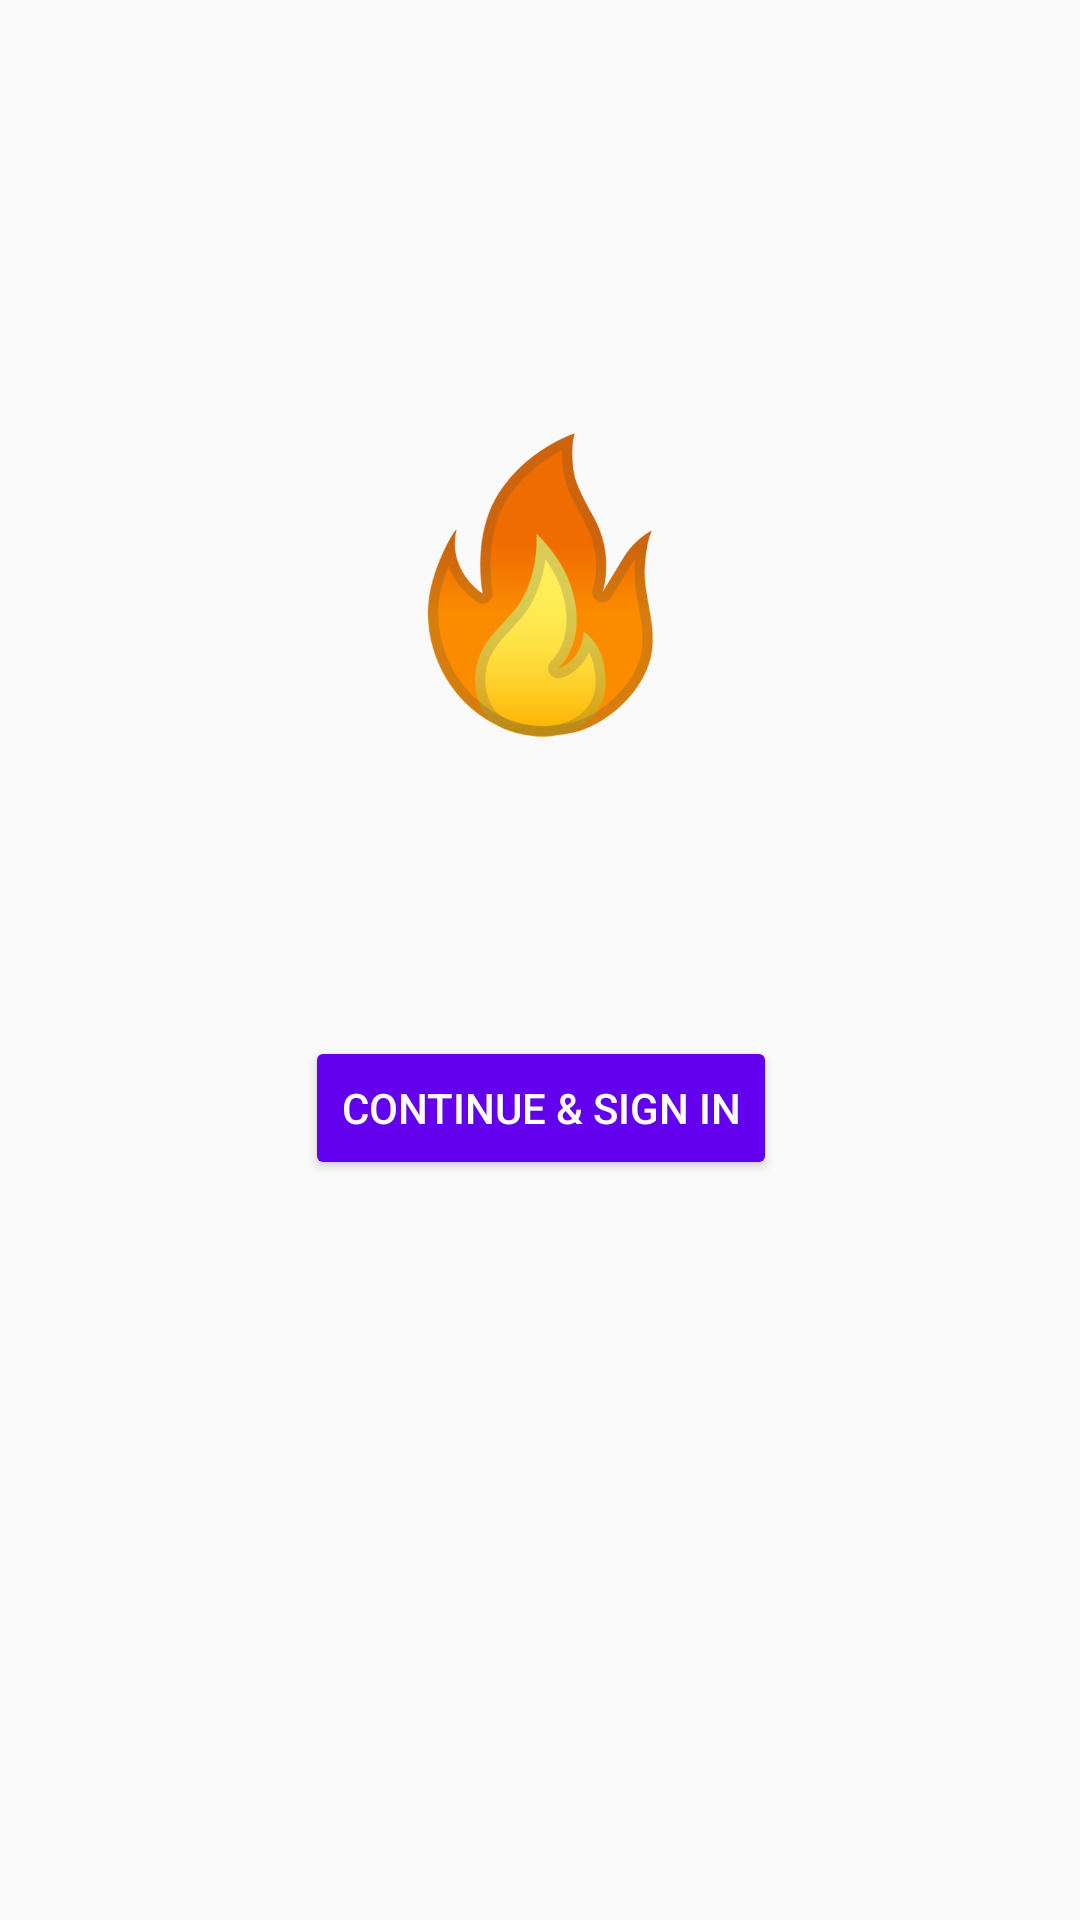

This screen was rendered from an Android layout file. Write that file and the resources it references.
<!-- AndroidManifest.xml: application theme AppTheme -->
<!-- res/layout/activity_sign_in.xml -->
<?xml version="1.0" encoding="utf-8"?>
<android.support.constraint.ConstraintLayout
        xmlns:android="http://schemas.android.com/apk/res/android"
        xmlns:tools="http://schemas.android.com/tools"
        xmlns:app="http://schemas.android.com/apk/res-auto"
        android:id="@+id/constraint_layout"
        android:layout_width="match_parent"
        android:layout_height="match_parent"
        tools:context=".SignInActivity">

    <ImageView
            android:id="@+id/imageView"
            android:layout_width="wrap_content"
            android:layout_height="wrap_content"
            android:layout_marginBottom="8dp"
            android:layout_marginTop="8dp"
            android:src="@drawable/ic_1f525"
            app:layout_constraintBottom_toBottomOf="parent"
            app:layout_constraintEnd_toEndOf="parent"
            app:layout_constraintLeft_toLeftOf="parent"
            app:layout_constraintRight_toRightOf="parent"
            app:layout_constraintStart_toStartOf="parent"
            app:layout_constraintTop_toTopOf="parent"
            app:layout_constraintVertical_bias="0.252" />

    <Button
            android:id="@+id/account_sign_in"
            android:layout_width="wrap_content"
            android:layout_height="wrap_content"
            android:layout_marginBottom="8dp"
            android:layout_marginTop="8dp"
            android:backgroundTint="?attr/colorPrimary"
            android:text="Continue &amp; Sign In"
            android:textColor="@android:color/white"
            app:layout_behavior="com.resocoder.productivity.weeksweep.behaviors.ShrinkBehavior"
            app:layout_constraintBottom_toBottomOf="parent"
            app:layout_constraintEnd_toEndOf="parent"
            app:layout_constraintHorizontal_bias="0.502"
            app:layout_constraintLeft_toLeftOf="parent"
            app:layout_constraintRight_toRightOf="parent"
            app:layout_constraintStart_toStartOf="parent"
            app:layout_constraintTop_toBottomOf="@+id/imageView"
            app:layout_constraintVertical_bias="0.257" />

</android.support.constraint.ConstraintLayout>
<!-- resources referenced by this layout -->
<resources>
  <!-- drawable ic_1f525: png bitmap (drawable-hdpi, 13403 bytes) -->
  <style name="AppTheme" parent="Theme.AppCompat.Light.DarkActionBar">
          
          <item name="colorPrimary">@color/colorPrimary</item>
          <item name="colorPrimaryDark">@color/colorPrimaryDark</item>
          <item name="colorAccent">@color/colorAccent</item>
      </style>
  <!-- not gathered from this repository: default colours our renderer supplied (Android Studio template values) -->
  <color name="colorPrimary">#FF6200EE</color>
  <color name="colorPrimaryDark">#FF3700B3</color>
  <color name="colorAccent">#FF03DAC5</color>
</resources>
